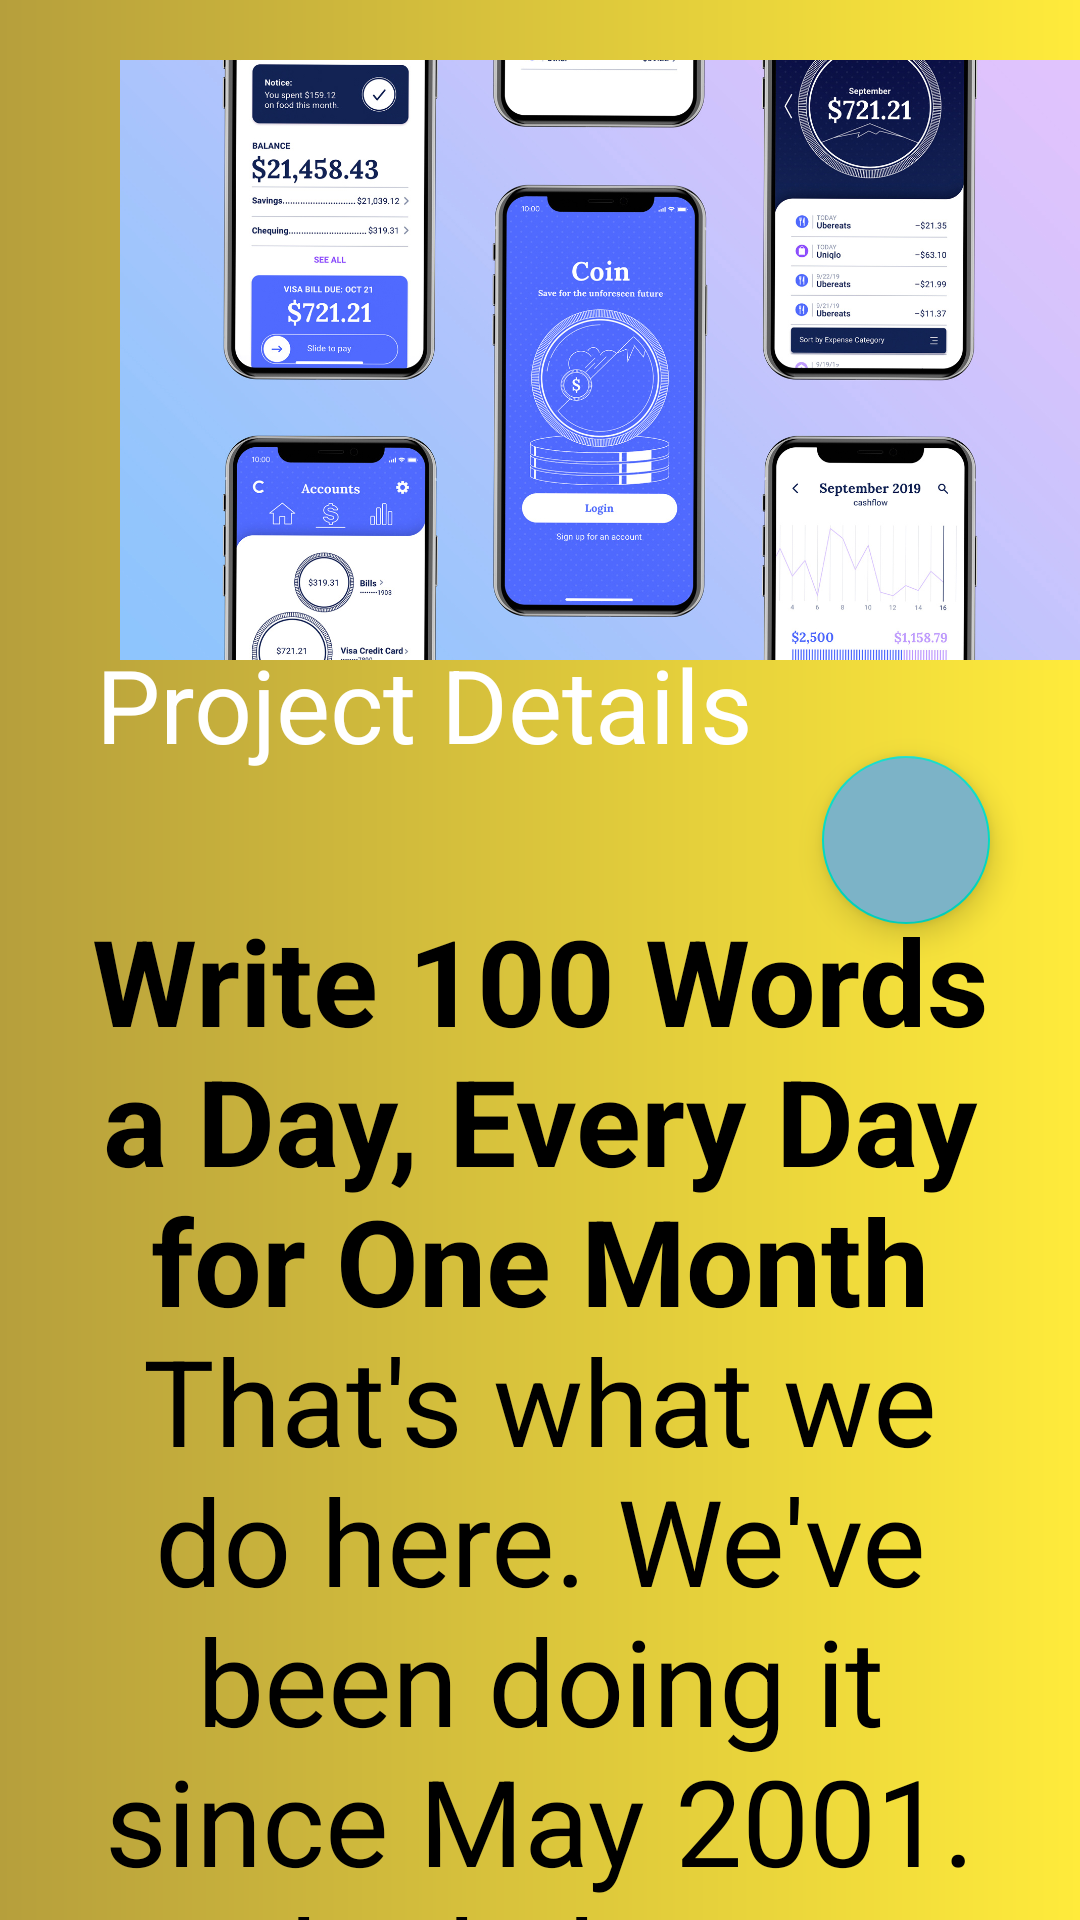

Reconstruct the res/layout file that produces this screen, plus the resources it refers to.
<!-- AndroidManifest.xml: application theme Theme.AKPortfolio -->
<!-- res/layout/activity_project_details.xml -->
<?xml version="1.0" encoding="utf-8"?>
<androidx.coordinatorlayout.widget.CoordinatorLayout
    xmlns:android="http://schemas.android.com/apk/res/android"
    xmlns:app="http://schemas.android.com/apk/res-auto"
    xmlns:tools="http://schemas.android.com/tools"
    android:layout_width="match_parent"
    android:layout_height="match_parent"
    android:background="@drawable/cg_bg"
    tools:context=".ProjectDetails">

    <com.google.android.material.appbar.AppBarLayout
       android:id="@+id/appbar"
        android:layout_width="match_parent"
        android:layout_height="280dp"
        android:fitsSystemWindows="true"
        android:theme="@style/Theme.AKPortfolio">

        <com.google.android.material.appbar.CollapsingToolbarLayout
            android:id="@+id/collapsing_toolbar"
            android:layout_width="match_parent"
            android:layout_height="match_parent"
            android:fitsSystemWindows="true"
            app:contentScrim="?attr/colorPrimary"
            app:layout_scrollFlags="scroll|snap|exitUntilCollapsed"
            app:title="Project Details"
            android:background="@drawable/cg_bg">

            <ImageView
                android:id="@+id/img"
                android:layout_width="320dp"
                android:layout_height="200dp"
                android:src="@drawable/haluka"
                android:scaleType="centerCrop"
                android:layout_gravity="center|end"
                android:layout_marginBottom="20dp"
                app:layout_collapseMode="parallax"/>

           <androidx.appcompat.widget.Toolbar
               android:id="@+id/toolbar"
               android:layout_width="match_parent"
               android:layout_height="?attr/actionBarSize"
               app:layout_collapseMode="pin"/>



        </com.google.android.material.appbar.CollapsingToolbarLayout>



    </com.google.android.material.appbar.AppBarLayout>

    <androidx.core.widget.NestedScrollView
        android:layout_width="match_parent"
        android:layout_height="match_parent"
        android:background="@drawable/layout_bg"
        android:padding="20dp"
        app:layout_behavior="com.google.android.material.appbar.AppBarLayout$ScrollingViewBehavior">


        <TextView
            android:layout_width="match_parent"
            android:layout_height="match_parent"
            android:text="@string/tilte01"
            android:textSize="40dp"
            android:gravity="center"
            android:textColor="@color/black"/>



    </androidx.core.widget.NestedScrollView>

    <com.google.android.material.floatingactionbutton.FloatingActionButton
        android:layout_width="wrap_content"
        android:layout_height="wrap_content"
        android:baselineAlignBottom="false"
        android:clickable="true"
        android:src="@drawable/baseline_notifications_none_24"
        app:fabSize="normal"
        app:layout_anchor="@id/appbar"
        app:layout_anchorGravity="end|bottom"
        android:layout_marginEnd="30dp"
        android:backgroundTint="@color/skill_4"
        android:contentDescription="@string/todpo" />
</androidx.coordinatorlayout.widget.CoordinatorLayout>
<!-- resources referenced by this layout -->
<resources>
  <color name="black">#FF000000</color>
  <color name="skill_4">#7CB3C7</color>
  <!-- drawable cg_bg (drawable) -->
  <?xml version="1.0" encoding="utf-8"?>
  <shape xmlns:android="http://schemas.android.com/apk/res/android">
  
      <gradient android:startColor="#B69F3C"
          android:endColor="#FFEB3B"
          android:angle="360"/>
  
  </shape>
  <!-- drawable haluka: png bitmap (drawable, 655512 bytes) -->
  <string name="tilte01"><b>Write 100 Words a Day, Every Day for One Month</b>\nThat\'s what we do here. We\'ve been doing it since May 2001. Which, by our reckoning,
  
  </string>
  <string name="todpo">TODO</string>
  <style name="Theme.AKPortfolio" parent="Theme.MaterialComponents.DayNight.DarkActionBar">
          
          <item name="colorPrimary">@color/yellow_02</item>
          <item name="colorPrimaryVariant">@color/cream</item>
          <item name="android:textColorPrimary">@android:color/white</item>
          <item name="colorOnPrimary">@color/white</item>
          
          <item name="colorSecondary">@color/teal_200</item>
          <item name="colorSecondaryVariant">@color/teal_700</item>
          <item name="colorOnSecondary">@color/black</item>
          
          <item name="android:statusBarColor">#FFDA3D</item>
          
  
          
          <item name="windowActionBar">false</item>
          <item name="windowNoTitle">true</item>
      </style>
  <color name="yellow_02">#FFDA3D</color>
  <color name="cream">#FDF8E1</color>
  <color name="white">#FFFFFFFF</color>
  <color name="teal_200">#FF03DAC5</color>
  <color name="teal_700">#FF018786</color>
</resources>
